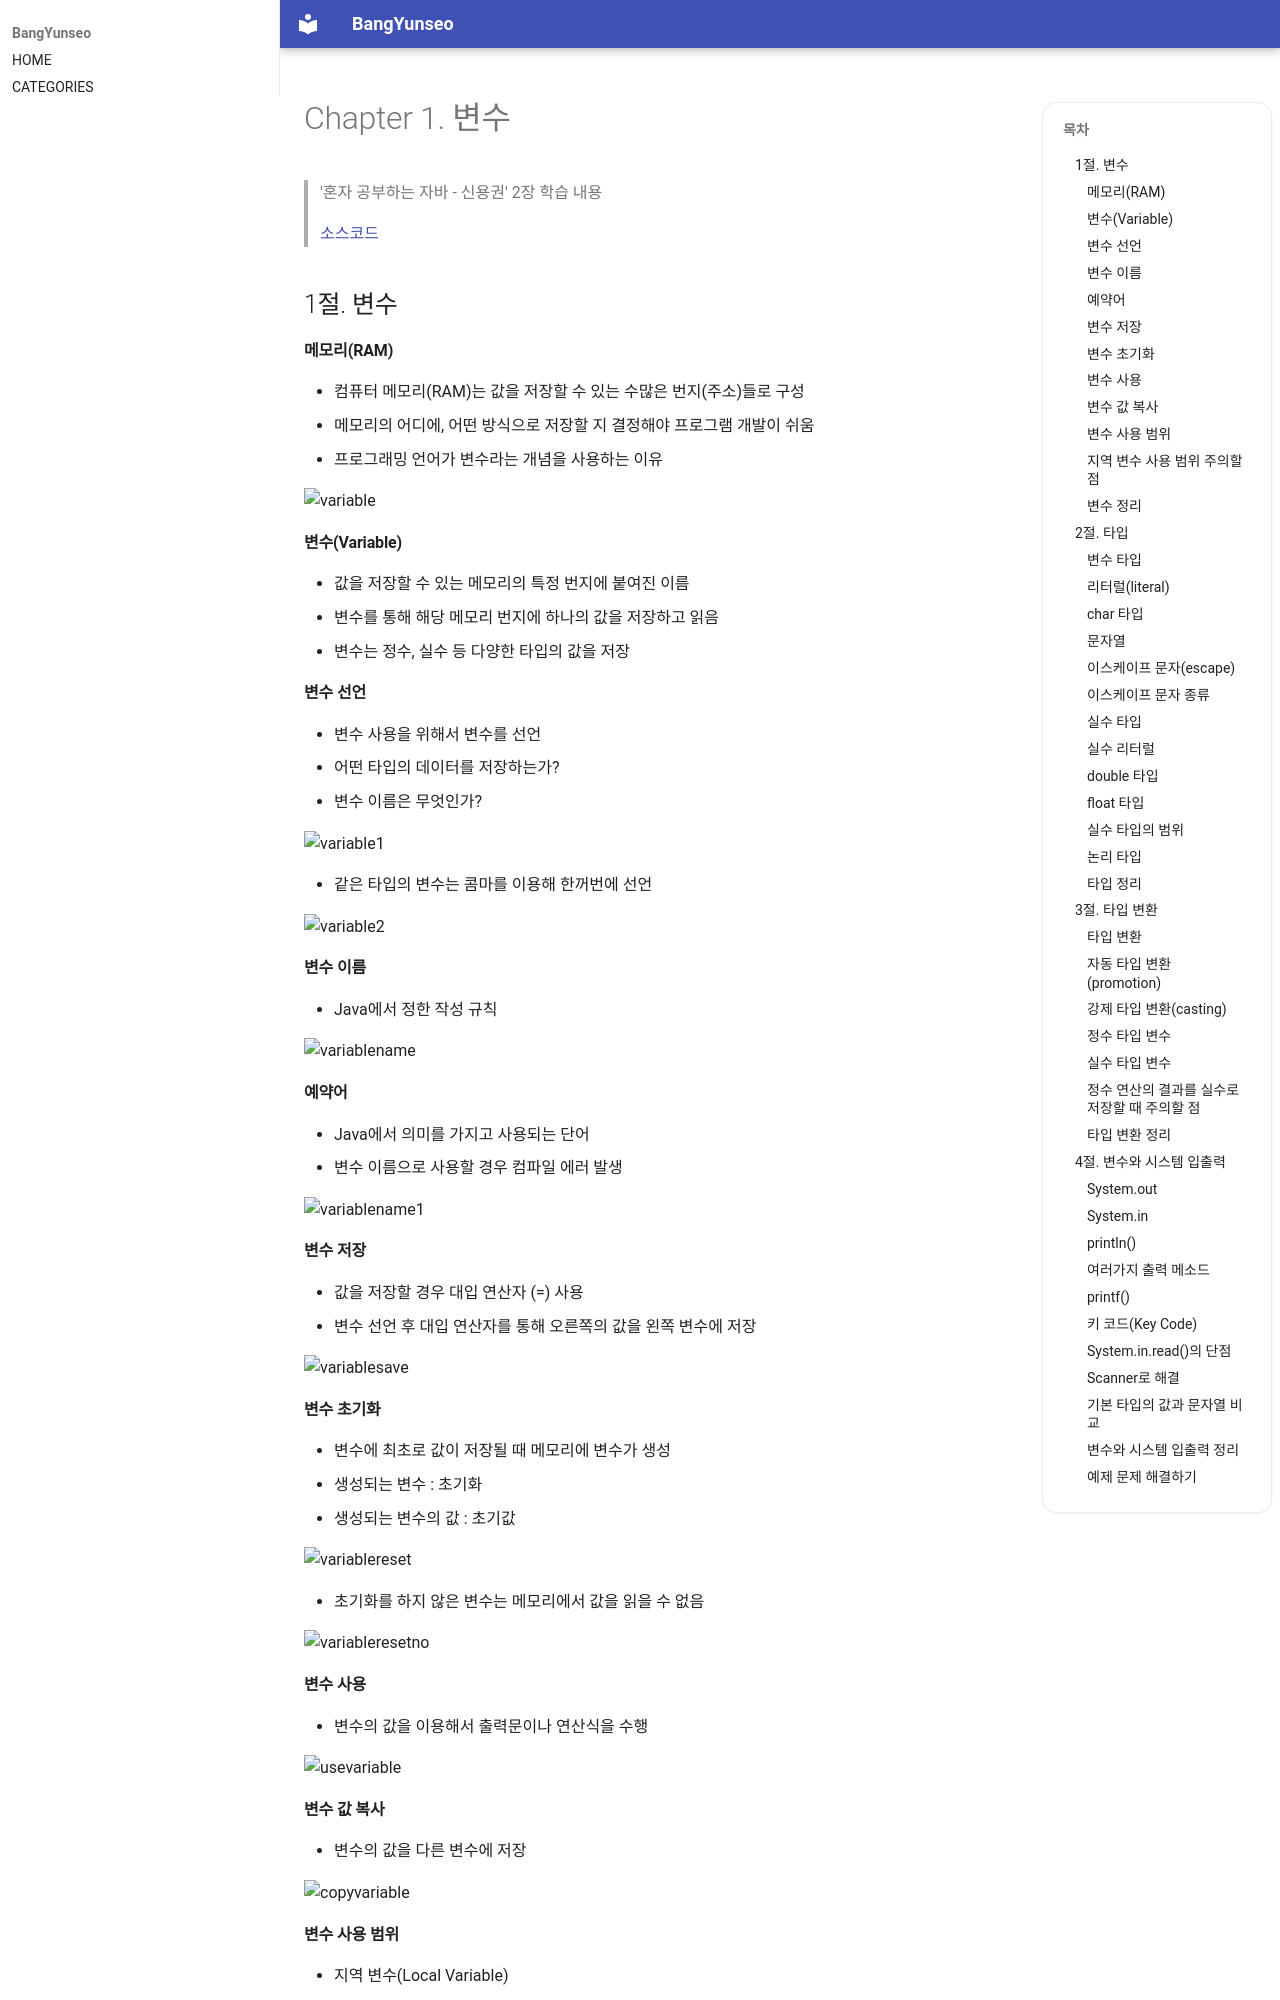

repository: BangYunseo/TIL · page: Language/Java/ch01_Variable/index.html · generator: mkdocs

#  Chapter 1. 변수
> '혼자 공부하는 자바 - 신용권' 2장 학습 내용
>
> [소스코드](https://github.com/BangYunseo/SelfStudyJava/tree/main/ch01_Variable)


## 1절. 변수
#### 메모리(RAM)
* 컴퓨터 메모리(RAM)는 값을 저장할 수 있는 수많은 번지(주소)들로 구성
* 메모리의 어디에, 어떤 방식으로 저장할 지 결정해야 프로그램 개발이 쉬움
  * 프로그래밍 언어가 변수라는 개념을 사용하는 이유

![variable](./Image/ch01/variable.PNG)

#### 변수(Variable)
* 값을 저장할 수 있는 메모리의 특정 번지에 붙여진 이름
* 변수를 통해 해당 메모리 번지에 하나의 값을 저장하고 읽음
* 변수는 정수, 실수 등 다양한 타입의 값을 저장            

#### 변수 선언  
* 변수 사용을 위해서 변수를 선언
  * 어떤 타입의 데이터를 저장하는가?
  * 변수 이름은 무엇인가?
         
![variable1](./Image/ch01/variable1.PNG)

* 같은 타입의 변수는 콤마를 이용해 한꺼번에 선언

![variable2](./Image/ch01/variable2.PNG)

#### 변수 이름
* Java에서 정한 작성 규칙

![variablename](./Image/ch01/variablename.PNG)

#### 예약어
* Java에서 의미를 가지고 사용되는 단어
* 변수 이름으로 사용할 경우 컴파일 에러 발생

![variablename1](./Image/ch01/variablename1.PNG)

#### 변수 저장
* 값을 저장할 경우 대입 연산자 (=) 사용
  * 변수 선언 후 대입 연산자를 통해 오른쪽의 값을 왼쪽 변수에 저장

![variablesave](./Image/ch01/variablesave.PNG)

#### 변수 초기화     
* 변수에 최초로 값이 저장될 때 메모리에 변수가 생성
  * 생성되는 변수 : 초기화
  * 생성되는 변수의 값 : 초기값

![variablereset](./Image/ch01/variablereset.PNG)

* 초기화를 하지 않은 변수는 메모리에서 값을 읽을 수 없음

![variableresetno](./Image/ch01/variableresetno.PNG)

#### 변수 사용 
* 변수의 값을 이용해서 출력문이나 연산식을 수행

![usevariable](./Image/ch01/usevariable.PNG)

#### 변수 값 복사
* 변수의 값을 다른 변수에 저장

![copyvariable](./Image/ch01/copyvariable.PNG)

#### 변수 사용 범위
* 지역 변수(Local Variable)
  * 메소드 블록 내에서 선언된 변수
  * 메소드 블록 내에서만 사용되고 실행이 끝나면 자동으로 삭제
  
![localvariable](./Image/ch01/localvariable.PNG)

* 지역 변수는 해당 중괄호 블록 내에서만 사용 가능

![localvariable1](./Image/ch01/localvariable1.PNG)
